6-way image classification set "MSTAR-10" from GitHub (Naelbest/mstar_with_machine_learning); label vocabulary: BMP-2 infantry fighting vehicle, BRDM-2 armored scout vehicle, BTR-60 armored personnel carrier, BTR-70 armored personnel carrier, ZIL-131 military truck, ZSU-23-4 self-propelled anti-aircraft gun.

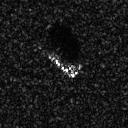
Label: BMP-2 infantry fighting vehicle

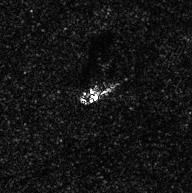
Label: ZIL-131 military truck

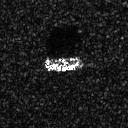
Label: BTR-60 armored personnel carrier

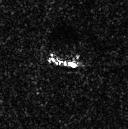
Label: BRDM-2 armored scout vehicle

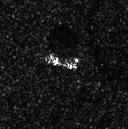
Label: BRDM-2 armored scout vehicle

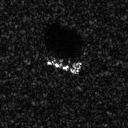
Label: BTR-70 armored personnel carrier
